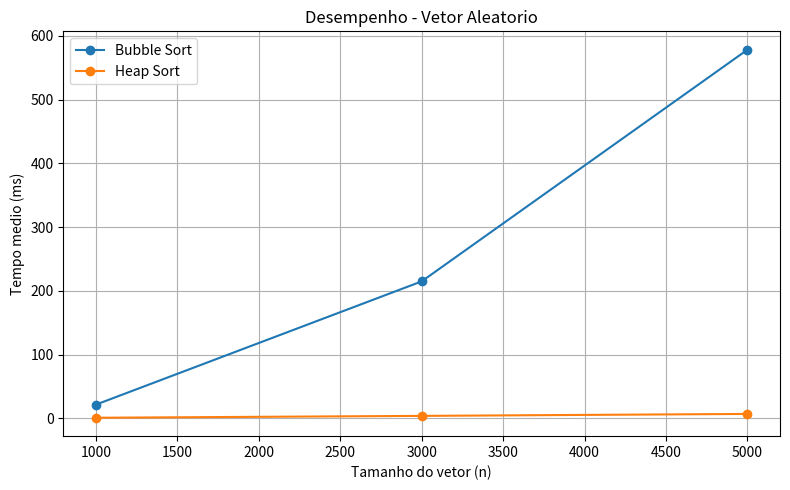
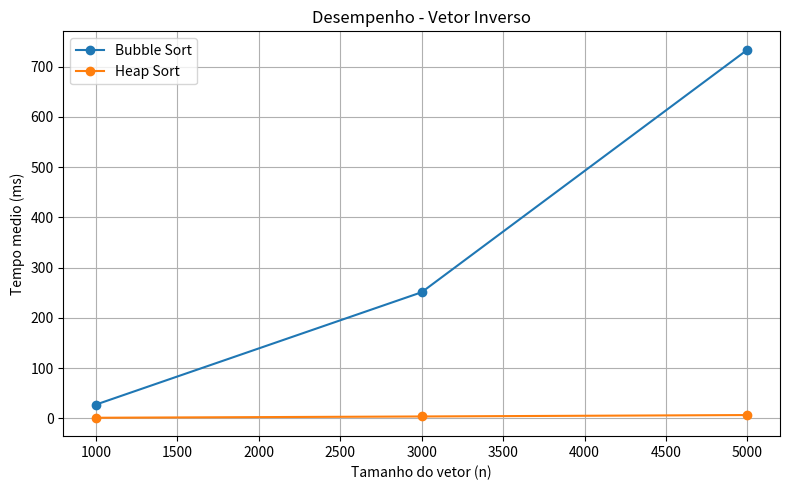
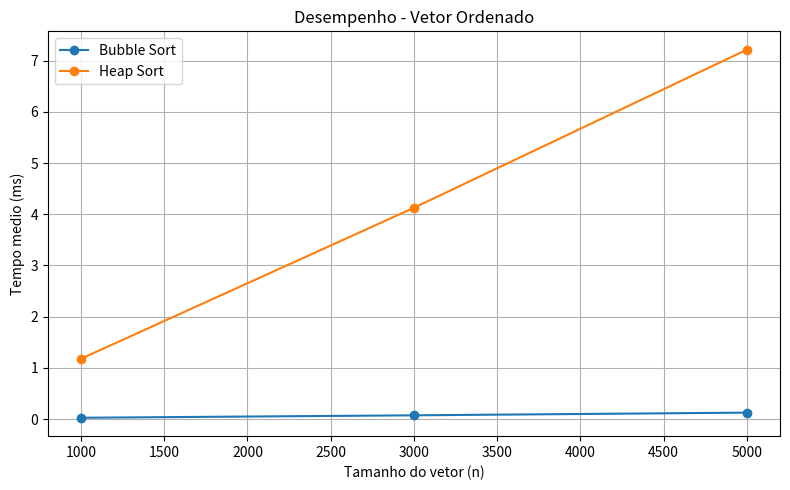

These charts were generated, in order, by the following Python code:
import copy
import csv
import os
import random
import time
from pathlib import Path


RANDOM_SEED = 42
TAMANHOS = [1000, 3000, 5000]
EXECUCOES = 5
RESULTADOS_CSV = Path("resultados.csv")


# ==============================
# BUBBLE SORT (O(n^2))
# ==============================
def bubble_sort(v):
    n = len(v)

    for i in range(n):
        trocou = False

        for j in range(0, n - i - 1):
            if v[j] > v[j + 1]:
                v[j], v[j + 1] = v[j + 1], v[j]
                trocou = True

        if not trocou:
            break


# ==============================
# HEAP SORT (O(n log n))
# ==============================
def heapify(v, n, i):
    maior = i
    esq = 2 * i + 1
    dir = 2 * i + 2

    if esq < n and v[esq] > v[maior]:
        maior = esq

    if dir < n and v[dir] > v[maior]:
        maior = dir

    if maior != i:
        v[i], v[maior] = v[maior], v[i]
        heapify(v, n, maior)


def heap_sort(v):
    n = len(v)

    for i in range(n // 2 - 1, -1, -1):
        heapify(v, n, i)

    for i in range(n - 1, 0, -1):
        v[i], v[0] = v[0], v[i]
        heapify(v, i, 0)


# ==============================
# GERACAO DE VETORES
# ==============================
def vetor_aleatorio(n):
    return [random.randint(0, 10000) for _ in range(n)]


def vetor_ordenado(n):
    return list(range(n))


def vetor_inverso(n):
    return list(range(n, 0, -1))


# ==============================
# TESTE DE TEMPO
# ==============================
def testar(algoritmo, vetor):
    v = copy.copy(vetor)
    esperado = sorted(vetor)

    inicio = time.perf_counter()
    algoritmo(v)
    fim = time.perf_counter()

    if v != esperado:
        raise ValueError(f"{algoritmo.__name__} nao ordenou o vetor corretamente")

    return (fim - inicio) * 1000


def executar_experimentos(tamanhos=None, execucoes=EXECUCOES):
    tamanhos = tamanhos or TAMANHOS
    random.seed(RANDOM_SEED)

    tipos = {
        "Aleatorio": vetor_aleatorio,
        "Ordenado": vetor_ordenado,
        "Inverso": vetor_inverso,
    }

    algoritmos = {
        "Bubble Sort": bubble_sort,
        "Heap Sort": heap_sort,
    }

    resultados = []

    print("=== INICIO DOS TESTES ===\n")

    for tipo_nome, func_geradora in tipos.items():
        print(f"--- Testando: {tipo_nome} ---")

        for n in tamanhos:
            for algoritmo_nome, algoritmo in algoritmos.items():
                tempos = []

                for execucao in range(1, execucoes + 1):
                    vetor = func_geradora(n)
                    tempo_ms = testar(algoritmo, vetor)
                    tempos.append(tempo_ms)

                    resultados.append(
                        {
                            "tipo_vetor": tipo_nome,
                            "tamanho": n,
                            "algoritmo": algoritmo_nome,
                            "execucao": execucao,
                            "tempo_ms": tempo_ms,
                        }
                    )

                media = sum(tempos) / len(tempos)
                print(f"{tipo_nome:9} | n={n:5} | {algoritmo_nome:11} | media={media:8.3f} ms")

        print()

    return resultados


def calcular_medias(resultados):
    medias = {}

    for item in resultados:
        chave = (item["tipo_vetor"], item["tamanho"], item["algoritmo"])
        medias.setdefault(chave, []).append(item["tempo_ms"])

    return {
        chave: sum(tempos) / len(tempos)
        for chave, tempos in medias.items()
    }


def salvar_resultados_csv(resultados, caminho=RESULTADOS_CSV):
    with caminho.open("w", newline="", encoding="utf-8") as arquivo:
        campos = ["tipo_vetor", "tamanho", "algoritmo", "execucao", "tempo_ms"]
        escritor = csv.DictWriter(arquivo, fieldnames=campos)
        escritor.writeheader()
        escritor.writerows(resultados)


def gerar_graficos(resultados, tamanhos=None):
    os.environ.setdefault("MPLCONFIGDIR", ".matplotlib_cache")
    import matplotlib.pyplot as plt

    tamanhos = tamanhos or TAMANHOS
    medias = calcular_medias(resultados)
    tipos = sorted({item["tipo_vetor"] for item in resultados})
    algoritmos = ["Bubble Sort", "Heap Sort"]

    for tipo in tipos:
        plt.figure(figsize=(8, 5))

        for algoritmo in algoritmos:
            valores = [
                medias[(tipo, tamanho, algoritmo)]
                for tamanho in tamanhos
            ]
            plt.plot(tamanhos, valores, marker="o", label=algoritmo)

        plt.title(f"Desempenho - Vetor {tipo}")
        plt.xlabel("Tamanho do vetor (n)")
        plt.ylabel("Tempo medio (ms)")
        plt.legend()
        plt.grid(True)
        plt.tight_layout()

        nome_arquivo = f"grafico_{tipo.lower()}.png"
        plt.savefig(nome_arquivo, dpi=150)
        plt.close()


def imprimir_tabela_medias(resultados, tamanhos=None):
    tamanhos = tamanhos or TAMANHOS
    medias = calcular_medias(resultados)
    tipos = sorted({item["tipo_vetor"] for item in resultados})

    print("=== MEDIAS FINAIS (ms) ===")
    print("| Tipo | n | Bubble Sort | Heap Sort |")
    print("|---|---:|---:|---:|")

    for tipo in tipos:
        for tamanho in tamanhos:
            bubble = medias[(tipo, tamanho, "Bubble Sort")]
            heap = medias[(tipo, tamanho, "Heap Sort")]
            print(f"| {tipo} | {tamanho} | {bubble:.3f} | {heap:.3f} |")


def main():
    resultados = executar_experimentos()
    salvar_resultados_csv(resultados)
    gerar_graficos(resultados)
    imprimir_tabela_medias(resultados)
    print(f"\nResultados salvos em: {RESULTADOS_CSV}")
    print("Graficos salvos em: grafico_aleatorio.png, grafico_inverso.png, grafico_ordenado.png")


if __name__ == "__main__":
    main()
